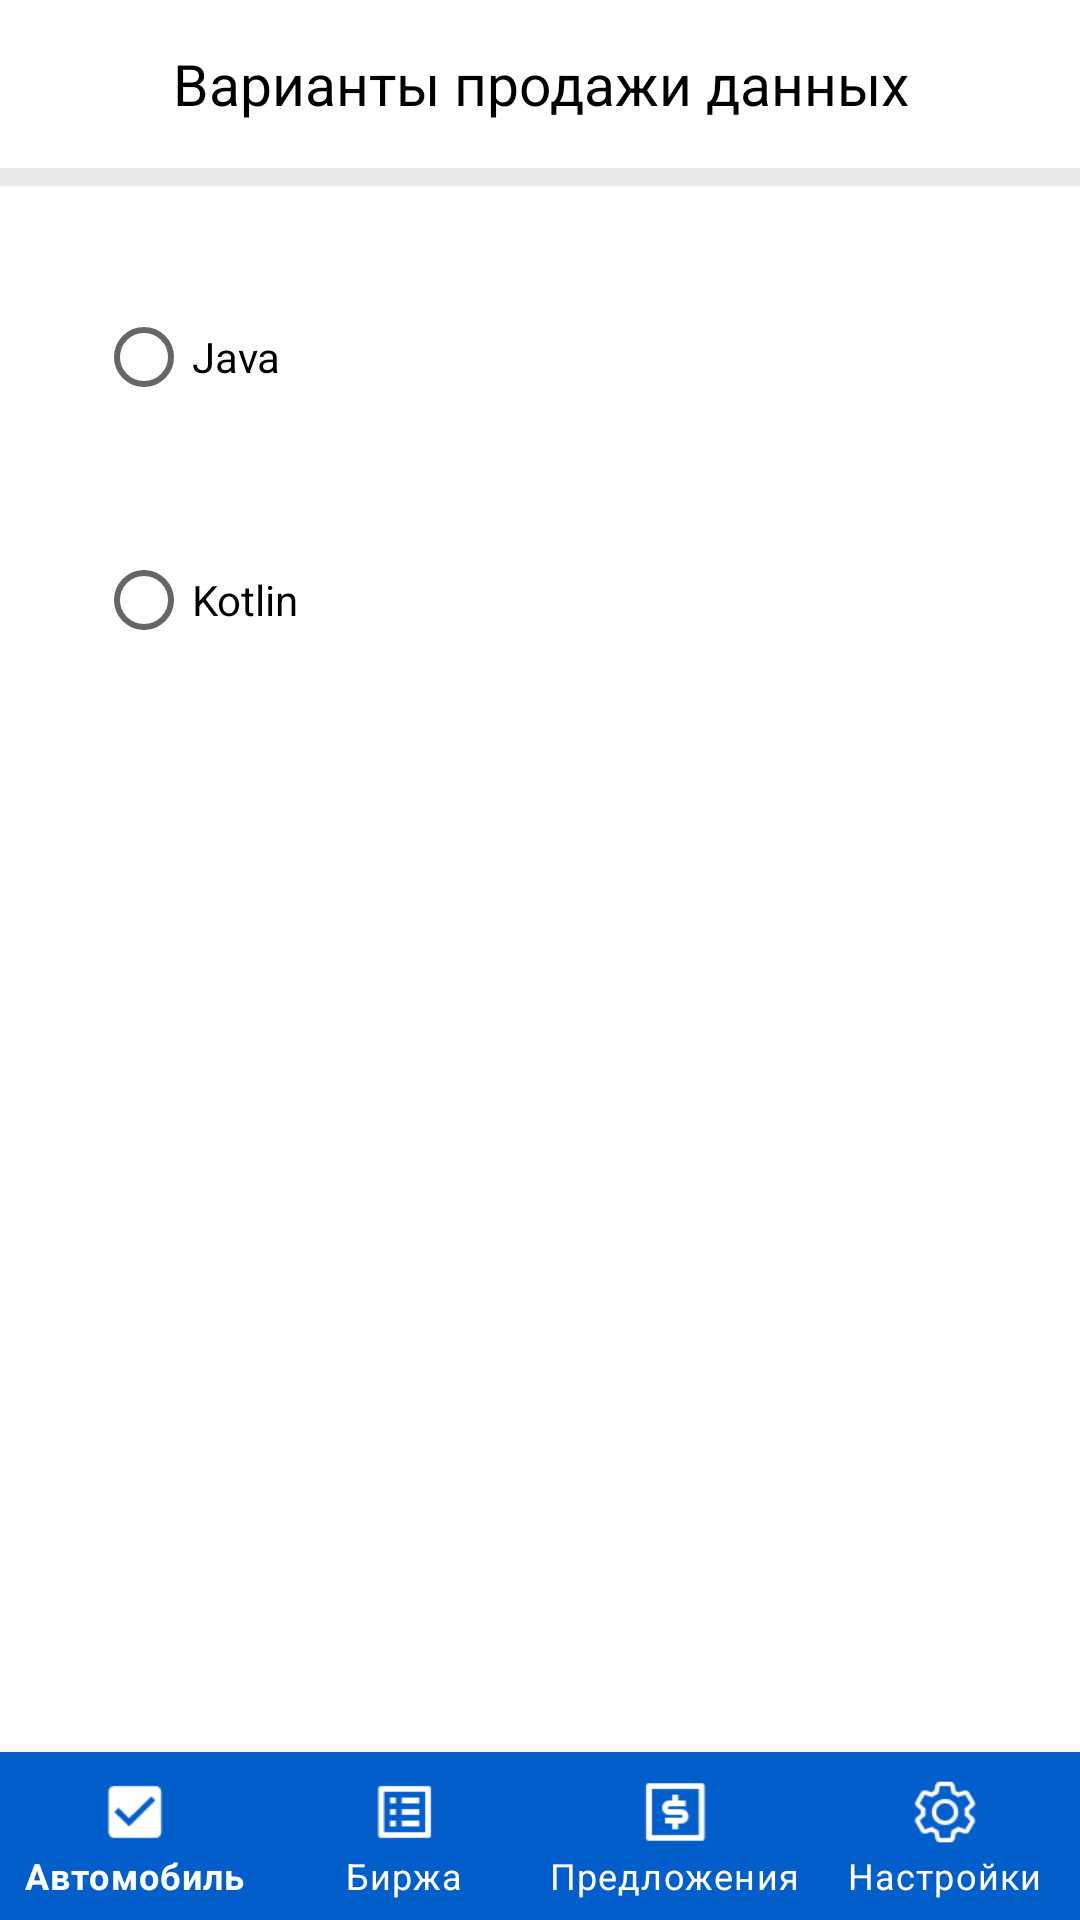

Here is an Android app screen rendered from its layout file. Give the layout XML and the strings, colors and styles it references.
<!-- AndroidManifest.xml: application theme Theme.AutoData -->
<!-- res/layout/activity_data_sell_option_radiogroup.xml -->
<?xml version="1.0" encoding="utf-8"?>
<androidx.constraintlayout.widget.ConstraintLayout xmlns:android="http://schemas.android.com/apk/res/android"
    xmlns:tools="http://schemas.android.com/tools"
    android:layout_width="match_parent"
    android:layout_height="match_parent"
    xmlns:app="http://schemas.android.com/apk/res-auto">

    <TextView
        android:id="@+id/textViewOption"
        android:layout_width="0dp"
        android:layout_height="56dp"
        android:gravity="center"
        android:text="@string/data_sell_options"
        android:textColor="@color/black"
        android:textSize="19sp"
        app:layout_constraintEnd_toEndOf="parent"
        app:layout_constraintStart_toStartOf="parent"
        app:layout_constraintTop_toTopOf="parent" />

    <View
        android:id="@+id/delimetr"
        android:layout_width="match_parent"
        android:layout_height="6dp"
        android:background="@color/grey_mercury"
        app:layout_constraintEnd_toEndOf="parent"
        app:layout_constraintStart_toStartOf="parent"
        app:layout_constraintTop_toBottomOf="@+id/textViewOption" />

    <com.google.android.material.bottomnavigation.BottomNavigationView
        android:id="@+id/bottomNavViewMenu"
        android:layout_width="wrap_content"
        android:layout_height="wrap_content"
        app:backgroundTint="@color/bottom_blue"
        app:itemIconTint="@color/white"
        app:itemTextColor="@color/white"
        app:labelVisibilityMode="labeled"
        app:layout_constraintBottom_toBottomOf="parent"
        app:layout_constraintEnd_toEndOf="parent"
        app:layout_constraintStart_toStartOf="parent"
        app:menu="@menu/menu_bottom_navigation" />

    <RadioGroup
        android:id="@+id/radios"
        android:layout_width="0dp"
        android:layout_height="wrap_content"
        android:orientation="vertical"
        app:layout_constraintLeft_toLeftOf="parent"
        app:layout_constraintTop_toBottomOf="@+id/delimetr">

        <RadioButton
            android:id="@+id/java"
            android:layout_width="wrap_content"
            android:layout_height="wrap_content"
            android:layout_marginStart="32dp"
            android:layout_marginTop="33dp"
            android:onClick="onRadioButtonClicked"
            android:text="Java" />

        <RadioButton
            android:id="@+id/kotlin"
            android:layout_width="wrap_content"
            android:layout_height="wrap_content"
            android:layout_marginStart="32dp"
            android:layout_marginTop="33dp"
            android:onClick="onRadioButtonClicked"
            android:text="Kotlin" />

    </RadioGroup>

</androidx.constraintlayout.widget.ConstraintLayout>
<!-- resources referenced by this layout -->
<resources>
  <color name="black">#FF000000</color>
  <color name="bottom_blue">#025ECA</color>
  <color name="grey_mercury">#e7e8e9</color>
  <color name="white">#FFFFFFFF</color>
  <string name="data_sell_options">Варианты продажи данных</string>
  <style name="Theme.AutoData" parent="Theme.MaterialComponents.DayNight.DarkActionBar">
          
          <item name="colorPrimary">@color/purple_500</item>
          <item name="colorPrimaryVariant">@color/purple_700</item>
          <item name="colorOnPrimary">@color/white</item>
          
          <item name="colorSecondary">@color/teal_200</item>
          <item name="colorSecondaryVariant">@color/teal_700</item>
          <item name="colorOnSecondary">@color/black</item>
          
          <item name="android:statusBarColor" tools:targetApi="l">?attr/colorPrimaryVariant</item>
          
      </style>
  <color name="purple_500">#FF6200EE</color>
  <color name="purple_700">#FF3700B3</color>
  <color name="teal_200">#FF03DAC5</color>
  <color name="teal_700">#FF018786</color>
</resources>
